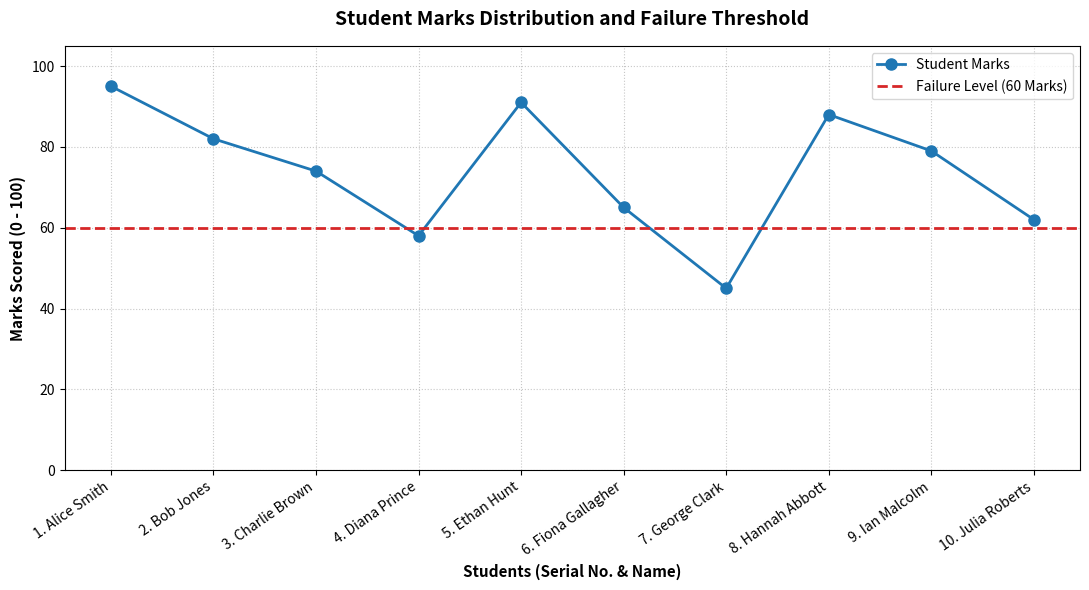

This figure's Python source:
import pandas as pd
import matplotlib.pyplot as plt

def create_student_dataset() -> pd.DataFrame:
    """Initializes and returns a structured DataFrame with student mock data."""
    data = {
        "Serial Number": [1, 2, 3, 4, 5, 6, 7, 8, 9, 10],
        "Name": [
            "Alice Smith", "Bob Jones", "Charlie Brown", "Diana Prince", 
            "Ethan Hunt", "Fiona Gallagher", "George Clark", "Hannah Abbott", 
            "Ian Malcolm", "Julia Roberts"
        ],
        "Marks": [95, 82, 74, 58, 91, 65, 45, 88, 79, 62]
    }
    return pd.DataFrame(data)

def assign_grade(marks: float) -> str:
    """
    Assigns a letter grade based strictly on the specified thresholds:
    - 90 to 100: A Grade
    - 80 to <90: B Grade
    - 70 to <80: C Grade
    - 60 to <70: D Grade
    - Below 60: Fail
    """
    if 90 <= marks <= 100:
        return "A Grade"
    elif 80 <= marks < 90:
        return "B Grade"
    elif 70 <= marks < 80:
        return "C Grade"
    elif 60 <= marks < 70:
        return "D Grade"
    else:
        return "Fail"

def display_summary_table(df: pd.DataFrame) -> None:
    """Prints a clean, well-formatted tabular summary of the student grades."""
    print("=" * 60)
    print(f"{'STUDENT PERFORMANCE & GRADES SUMMARY':^60}")
    print("=" * 60)
    # Using to_string for a clean terminal table layout
    print(df.to_string(index=False))
    print("=" * 60 + "\n")

def plot_student_marks(df: pd.DataFrame) -> None:
    """Generates a professional line graph plotting student marks with a failure threshold line."""
    plt.figure(figsize=(11, 6))

    # Combine Serial Number and Name for clear X-axis labels
    x_labels = [f"{row['Serial Number']}. {row['Name']}" for _, row in df.iterrows()]
    
    # Plotting the line graph with markers
    plt.plot(
        x_labels, 
        df['Marks'], 
        marker='o', 
        linestyle='-', 
        color='#1f77b4', 
        linewidth=2, 
        markersize=8, 
        label='Student Marks'
    )

    # Drawing the prominent horizontal threshold line at Marks = 60
    plt.axhline(
        y=60, 
        color='#d62728', 
        linestyle='--', 
        linewidth=2, 
        label='Failure Level (60 Marks)'
    )

    # Chart Styling and Labels
    plt.title("Student Marks Distribution and Failure Threshold", fontsize=14, fontweight='bold', pad=15)
    plt.xlabel("Students (Serial No. & Name)", fontsize=11, fontweight='semibold')
    plt.ylabel("Marks Scored (0 - 100)", fontsize=11, fontweight='semibold')
    plt.ylim(0, 105)
    plt.xticks(rotation=35, ha='right')
    plt.grid(True, linestyle=':', alpha=0.7)
    plt.legend(loc='upper right', frameon=True)
    
    # Optimize layout to prevent label clipping
    plt.tight_layout()
    plt.show()

def main() -> None:
    """Main execution pipeline."""
    # 1. Initialize Dataset
    df = create_student_dataset()

    # 2. Apply Grading Logic
    df['Grade'] = df['Marks'].apply(assign_grade)

    # 3. Print Tabular Output
    display_summary_table(df)

    # 4. Generate Visualization
    plot_student_marks(df)

if __name__ == "__main__":
    main()
